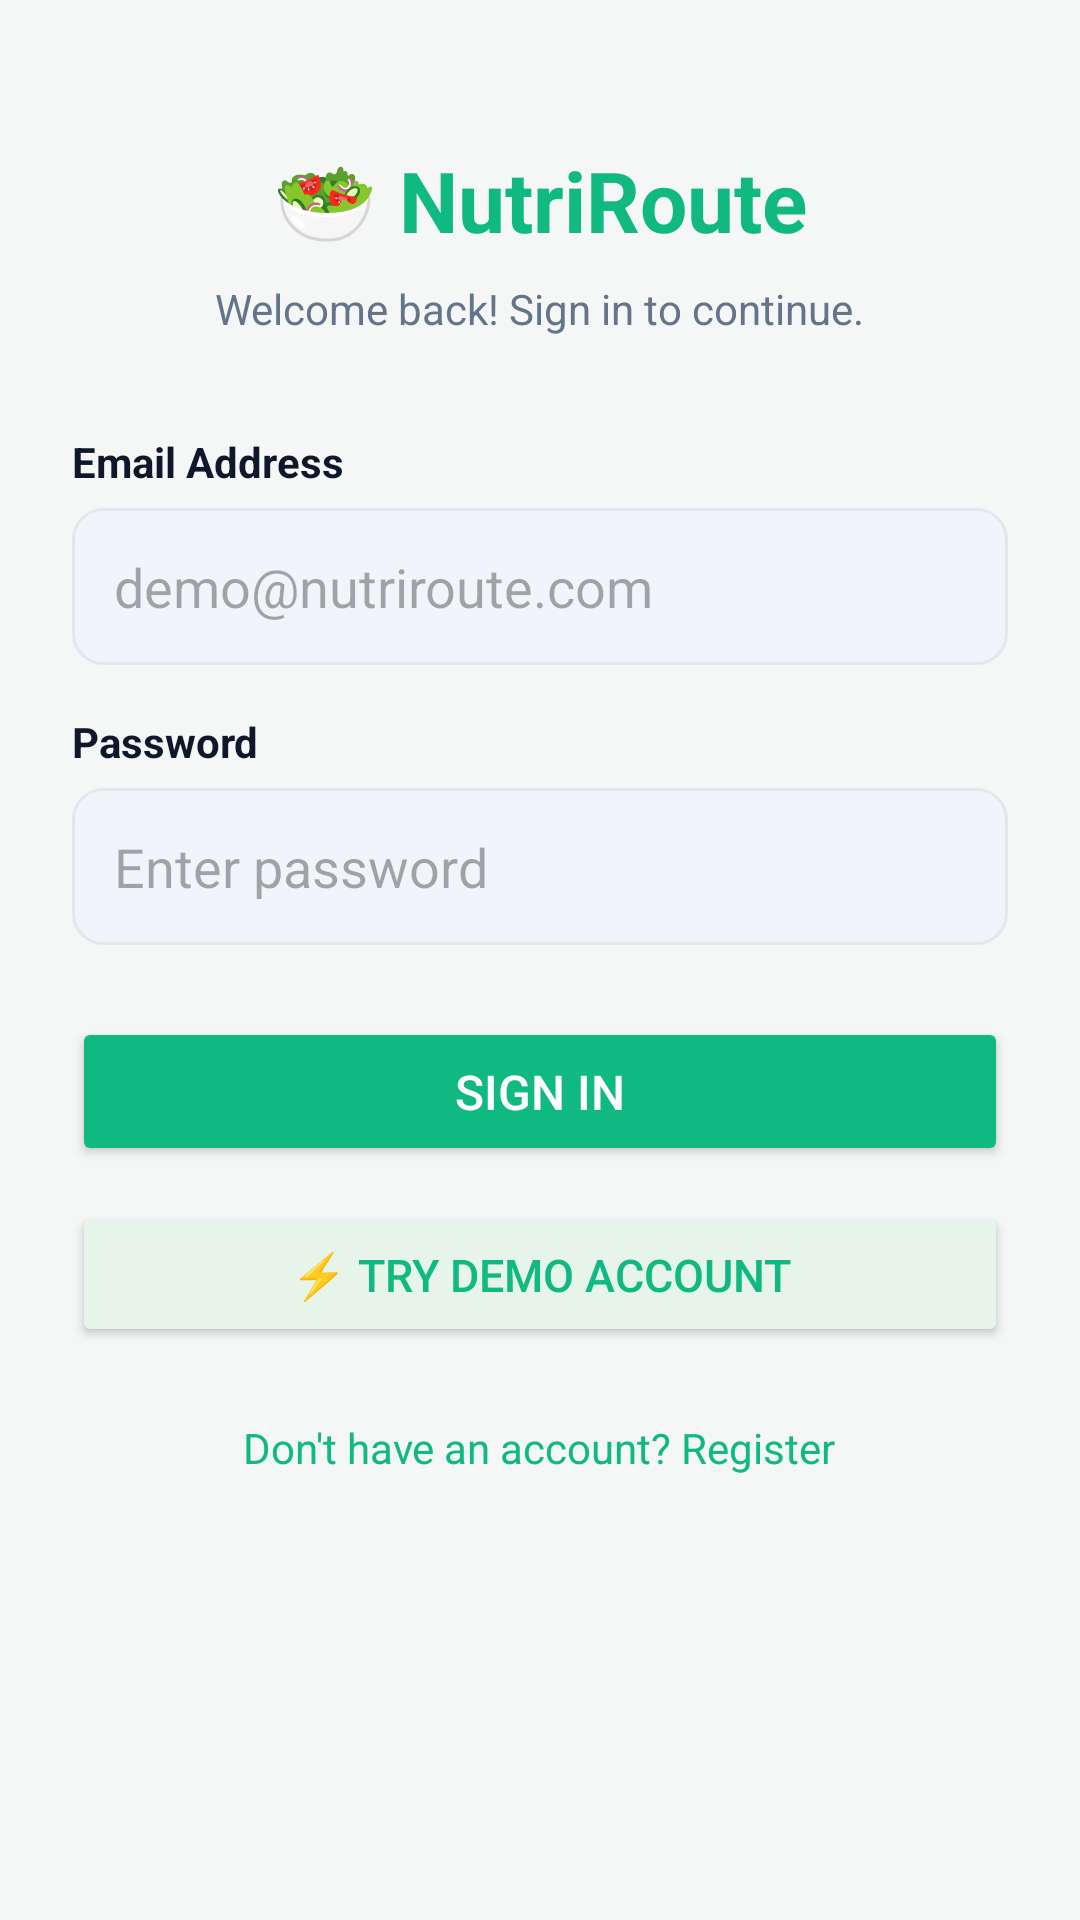

Layout XML and referenced resources for this Android screen:
<!-- AndroidManifest.xml: application theme Theme.NutriRoute -->
<!-- res/layout/activity_login.xml -->
<?xml version="1.0" encoding="utf-8"?>
<ScrollView xmlns:android="http://schemas.android.com/apk/res/android"
    android:layout_width="match_parent"
    android:layout_height="match_parent"
    android:background="@color/bg_app">

    <LinearLayout
        android:layout_width="match_parent"
        android:layout_height="wrap_content"
        android:orientation="vertical"
        android:padding="24dp">

        
        <TextView
            android:layout_width="wrap_content"
            android:layout_height="wrap_content"
            android:text="🥗 NutriRoute"
            android:textSize="28sp"
            android:textStyle="bold"
            android:textColor="@color/primary"
            android:layout_gravity="center_horizontal"
            android:layout_marginTop="24dp" />

        <TextView
            android:layout_width="wrap_content"
            android:layout_height="wrap_content"
            android:text="Welcome back! Sign in to continue."
            android:textSize="14sp"
            android:textColor="@color/text_muted"
            android:layout_gravity="center_horizontal"
            android:layout_marginTop="8dp"
            android:layout_marginBottom="32dp" />

        
        <TextView android:layout_width="wrap_content" android:layout_height="wrap_content"
            android:text="Email Address" android:textColor="@color/text_main" android:textStyle="bold" android:layout_marginBottom="6dp" />
        <EditText
            android:id="@+id/et_email"
            android:layout_width="match_parent"
            android:layout_height="wrap_content"
            android:inputType="textEmailAddress"
            android:hint="demo@nutriroute.com"
            android:background="@drawable/bg_input"
            android:padding="14dp"
            android:layout_marginBottom="16dp" />

        
        <TextView android:layout_width="wrap_content" android:layout_height="wrap_content"
            android:text="Password" android:textColor="@color/text_main" android:textStyle="bold" android:layout_marginBottom="6dp" />
        <EditText
            android:id="@+id/et_password"
            android:layout_width="match_parent"
            android:layout_height="wrap_content"
            android:inputType="textPassword"
            android:hint="Enter password"
            android:background="@drawable/bg_input"
            android:padding="14dp"
            android:layout_marginBottom="24dp" />

        <ProgressBar
            android:id="@+id/progress_bar"
            android:layout_width="wrap_content"
            android:layout_height="wrap_content"
            android:layout_gravity="center_horizontal"
            android:visibility="gone"
            android:layout_marginBottom="8dp" />

        <Button
            android:id="@+id/btn_login"
            android:layout_width="match_parent"
            android:layout_height="wrap_content"
            android:text="Sign In"
            android:textColor="@color/white"
            android:backgroundTint="@color/primary"
            android:padding="14dp"
            android:textSize="16sp"
            android:layout_marginBottom="12dp" />

        <Button
            android:id="@+id/btn_demo_login"
            android:layout_width="match_parent"
            android:layout_height="wrap_content"
            android:text="⚡ Try Demo Account"
            android:textColor="@color/primary"
            android:backgroundTint="@color/primary_light"
            android:padding="14dp"
            android:textSize="15sp"
            android:layout_marginBottom="24dp" />

        <TextView
            android:id="@+id/tv_register_link"
            android:layout_width="wrap_content"
            android:layout_height="wrap_content"
            android:text="Don't have an account? Register"
            android:textColor="@color/primary"
            android:textSize="14sp"
            android:layout_gravity="center_horizontal"
            android:clickable="true"
            android:focusable="true" />

    </LinearLayout>
</ScrollView>
<!-- resources referenced by this layout -->
<resources>
  <color name="bg_app">#F4F7F6</color>
  <color name="primary">#10B981</color>
  <color name="primary_light">#E6F4EA</color>
  <color name="text_main">#0F172A</color>
  <color name="text_muted">#64748B</color>
  <color name="white">#FFFFFF</color>
  <!-- drawable bg_input (drawable) -->
  <?xml version="1.0" encoding="utf-8"?>
  <shape xmlns:android="http://schemas.android.com/apk/res/android"
      android:shape="rectangle">
      <solid android:color="@color/bg_input" />
      <corners android:radius="10dp" />
      <stroke android:width="1dp" android:color="@color/border_color" />
  </shape>
  <style name="Theme.NutriRoute" parent="Theme.Material3.DayNight.NoActionBar">
          <item name="colorPrimary">@color/primary</item>
          <item name="colorPrimaryVariant">@color/primary_dark</item>
          <item name="colorOnPrimary">@color/white</item>
          <item name="colorSecondary">@color/secondary</item>
          <item name="colorOnSecondary">@color/white</item>
          <item name="android:statusBarColor">@color/primary_dark</item>
          <item name="android:windowBackground">@color/bg_app</item>
      </style>
  <color name="bg_input">#F1F5F9</color>
  <color name="border_color">#E2E8F0</color>
  <color name="primary_dark">#059669</color>
  <color name="secondary">#0EA5E9</color>
</resources>
